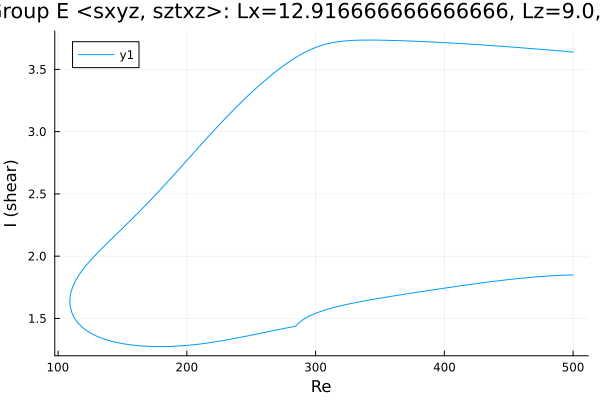

The data file committed next to this chart (first rows):
Re, shear
500.0, 3.639
499.2, 3.64
497.8, 3.641
496.4, 3.642
495, 3.643
493.5, 3.645
492.1, 3.646
490.7, 3.647
489.3, 3.648
487.9, 3.65
486.5, 3.651
485.1, 3.652
483.6, 3.653
482.2, 3.655
480.8, 3.656
479.4, 3.657
478, 3.658
476.6, 3.659
475.2, 3.661
473.7, 3.662
472.3, 3.663
470.9, 3.664
469.5, 3.665
468.1, 3.667
466.7, 3.668
465.3, 3.669
463.8, 3.67
462.4, 3.671
461, 3.672
459.6, 3.674
458.2, 3.675
456.8, 3.676
455.4, 3.677
453.9, 3.678
452.5, 3.679
451.1, 3.68
449.7, 3.681
448.3, 3.682
446.9, 3.683
445.5, 3.685
444, 3.686
442.6, 3.687
441.2, 3.688
439.8, 3.689
438.4, 3.69
437, 3.691
435.6, 3.692
434.1, 3.693
432.7, 3.694
431.3, 3.695
429.9, 3.696
428.5, 3.697
427.1, 3.698
425.7, 3.699
424.2, 3.7
422.8, 3.701
421.4, 3.702
420, 3.702
418.6, 3.703
417.2, 3.704
... 559 more rows
